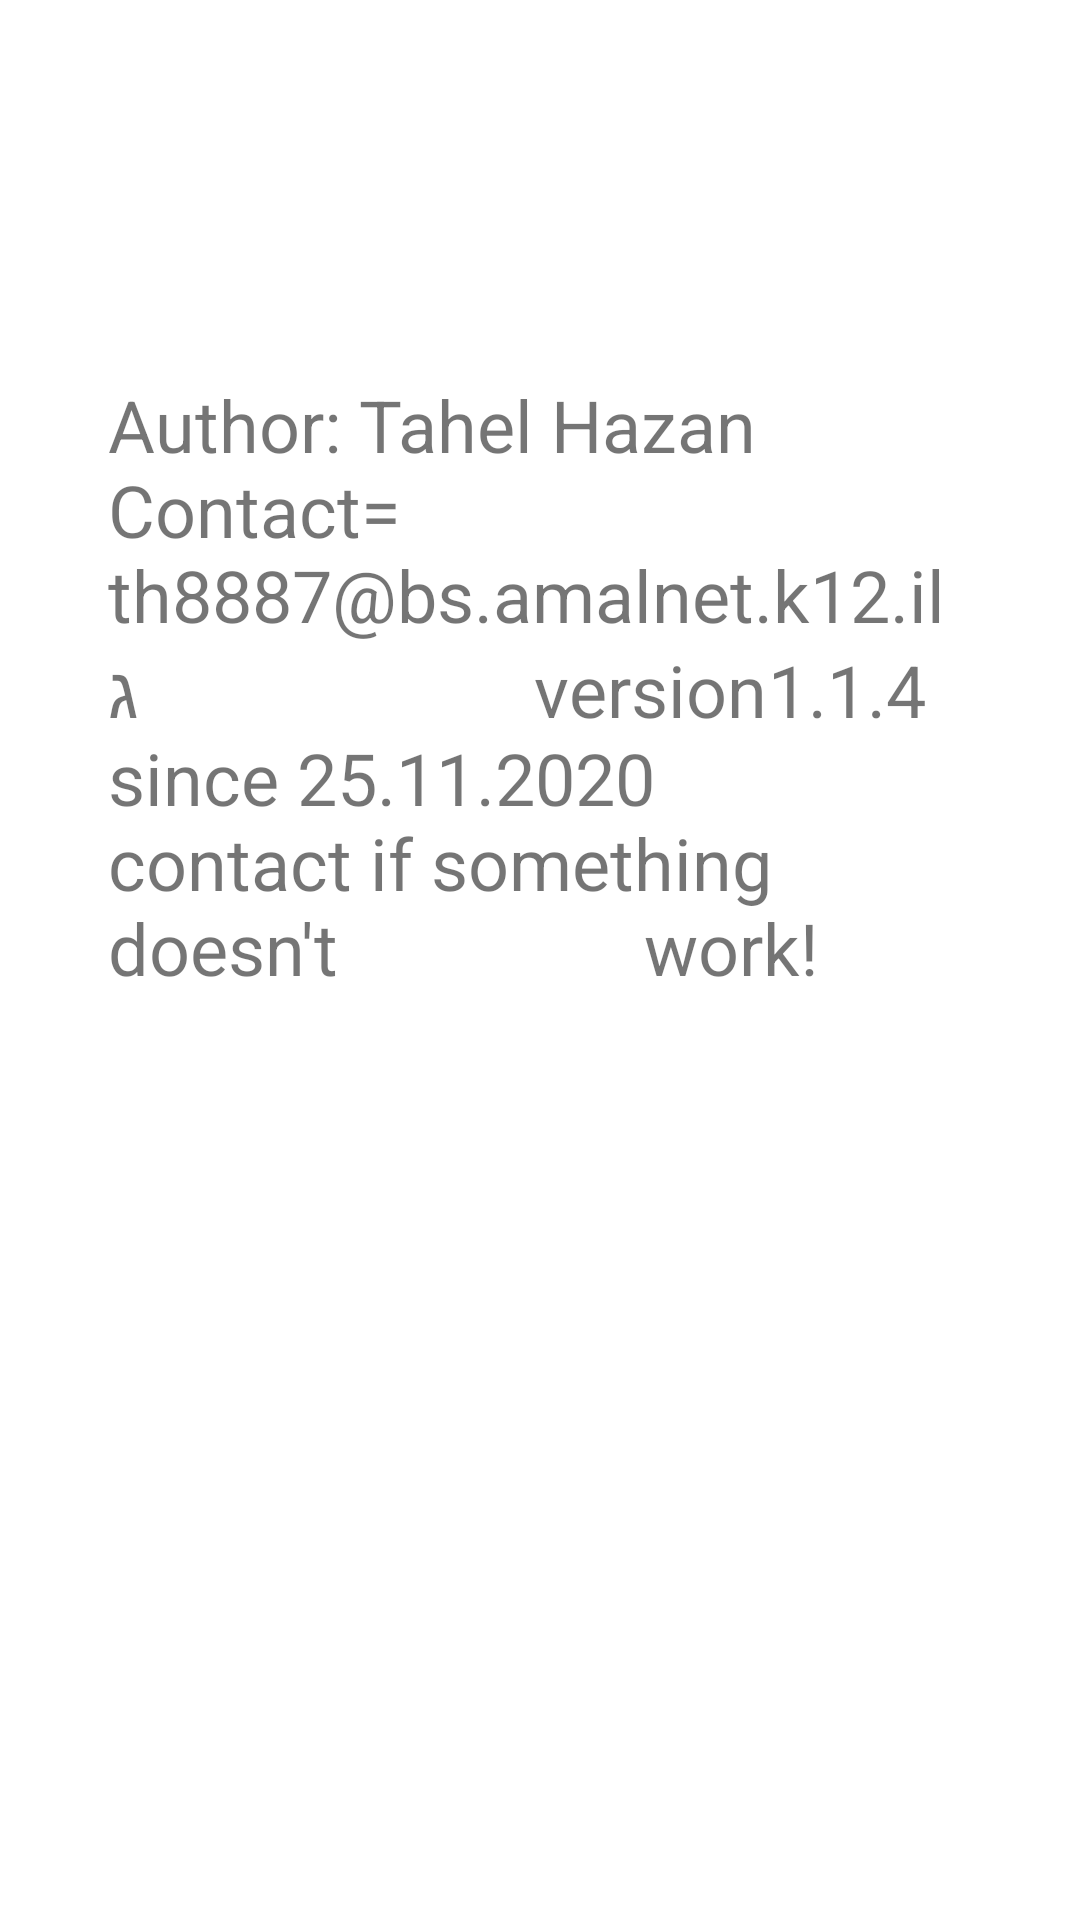

Write the Android layout XML for this screen, with the resource values it uses.
<!-- AndroidManifest.xml: application theme Theme.Ex022 -->
<!-- res/layout/activity_credits.xml -->
<?xml version="1.0" encoding="utf-8"?>
<LinearLayout xmlns:android="http://schemas.android.com/apk/res/android"
    xmlns:app="http://schemas.android.com/apk/res-auto"
    xmlns:tools="http://schemas.android.com/tools"
    android:layout_width="match_parent"
    android:layout_height="match_parent"
    tools:context=".Credits">

    <Space
        android:layout_width="0px"
        android:layout_height="match_parent"
        android:layout_weight="10" />

    <LinearLayout
        android:layout_width="0px"
        android:layout_height="match_parent"
        android:layout_weight="80"
        android:orientation="vertical">

        <Space
            android:layout_width="match_parent"
            android:layout_height="0px"
            android:layout_weight="20" />

        <TextView
            android:layout_width="match_parent"
            android:layout_height="13dp"
            android:layout_weight="30"
            android:text="Author: Tahel Hazan
            Contact= th8887@bs.amalnet.k12.il
                                ג                      version	1.1.4                   since 25.11.2020
            contact if something doesn't
                work!"
            android:textSize="24sp" />

        <Space
            android:layout_width="match_parent"
            android:layout_height="0px"
            android:layout_weight="50" />

    </LinearLayout>

    <Space
        android:layout_width="0px"
        android:layout_height="match_parent"
        android:layout_weight="10" />
</LinearLayout>
<!-- resources referenced by this layout -->
<resources>
  <style name="Theme.Ex022" parent="Theme.MaterialComponents.DayNight.DarkActionBar">
          
          <item name="colorPrimary">@color/purple_500</item>
          <item name="colorPrimaryVariant">@color/purple_700</item>
          <item name="colorOnPrimary">@color/white</item>
          
          <item name="colorSecondary">@color/teal_200</item>
          <item name="colorSecondaryVariant">@color/teal_700</item>
          <item name="colorOnSecondary">@color/black</item>
          
          <item name="android:statusBarColor" tools:targetApi="l">?attr/colorPrimaryVariant</item>
          
      </style>
  <!-- not gathered from this repository: default colours our renderer supplied (Android Studio template values) -->
  <color name="purple_500">#FF6200EE</color>
  <color name="purple_700">#FF3700B3</color>
  <color name="teal_200">#FF03DAC5</color>
  <color name="teal_700">#FF018786</color>
  <color name="black">#FF000000</color>
  <color name="white">#FFFFFFFF</color>
</resources>
